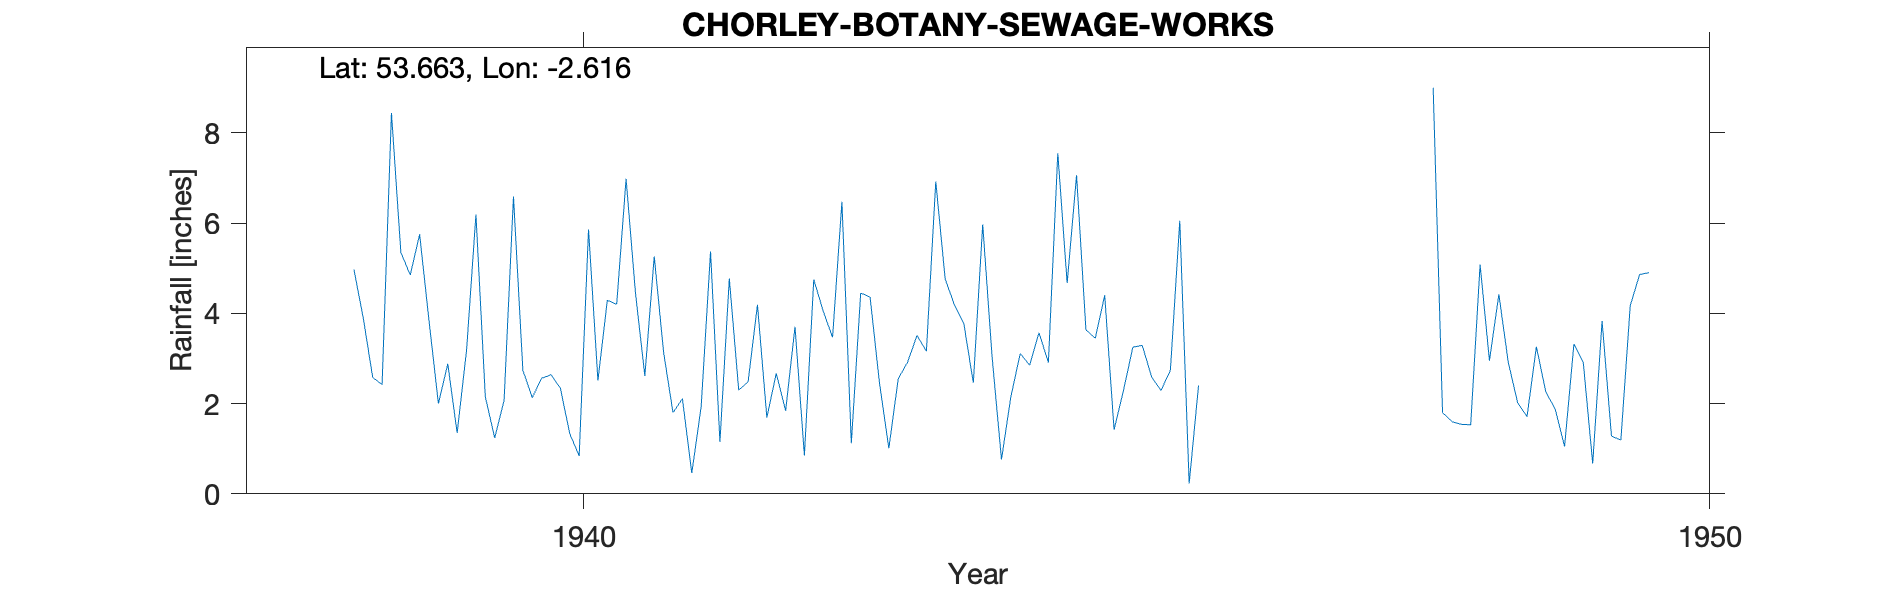

The file beside this chart, header and first rows:
CHORLEY (BOTANY SEWAGE WORKS), , , , , , , , , , , , , , , , , , , , 
Grid ref, SD594187, Long, -2.616, Lat, 53.66, Elevation, 310, ft, , , , , , , , , , , , 
Station no, 3006/3, , , , , , , , , , , , , , , , , , , 
, 1931, 1932, 1933, 1934, 1935, 1936, 1937, 1938, 1939, 1940, 1941, 1942, 1943, 1944, 1945, 1946, 1947, 1948, 1949, 1950
January, , , , , , , , , 5.75, 2.13, 2.61, 4.19, 4.36, 5.97, 3.45, , , 9, 2.26, 
February, , , , , , , , , 3.84, 2.56, 5.26, 1.69, 2.46, 3.04, 4.4, , , 1.8, 1.88, 
March, , , , , , , , , 2, 2.64, 3.13, 2.67, 1.01, 0.76, 1.42, , , 1.6, 1.05, 
April, , , , , , , , , 2.88, 2.34, 1.8, 1.84, 2.55, 2.15, 2.29, , , 1.54, 3.32, 
May, , , , , , , , , 1.35, 1.33, 2.11, 3.7, 2.92, 3.11, 3.25, , , 1.53, 2.9, 
June, , , , , , , , 4.97, 3.18, 0.84, 0.46, 0.85, 3.51, 2.85, 3.29, , , 5.08, 0.67, 
July, , , , , , , , 3.89, 6.19, 5.86, 1.93, 4.75, 3.16, 3.57, 2.59, , , 2.95, 3.83, 
August, , , , , , , , 2.58, 2.15, 2.51, 5.37, 4.05, 6.92, 2.91, 2.29, , , 4.42, 1.28, 
September, , , , , , , , 2.42, 1.24, 4.29, 1.15, 3.47, 4.76, 7.55, 2.74, , , 2.92, 1.19, 
October, , , , , , , , 8.44, 2.07, 4.2, 4.77, 6.47, 4.18, 4.67, 6.05, , , 2.02, 4.17, 
November, , , , , , , , 5.35, 6.59, 6.98, 2.3, 1.12, 3.76, 7.06, 0.23, , , 1.71, 4.86, 
December, , , , , , , , 4.85, 2.74, 4.45, 2.48, 4.45, 2.46, 3.63, 2.4, , , 3.26, 4.9, 
Total, , , , , , , , , 39.98, 40.13, 33.37, 39.25, 42.05, 47.27, 34.4, , , 37.83, 32.31, 
